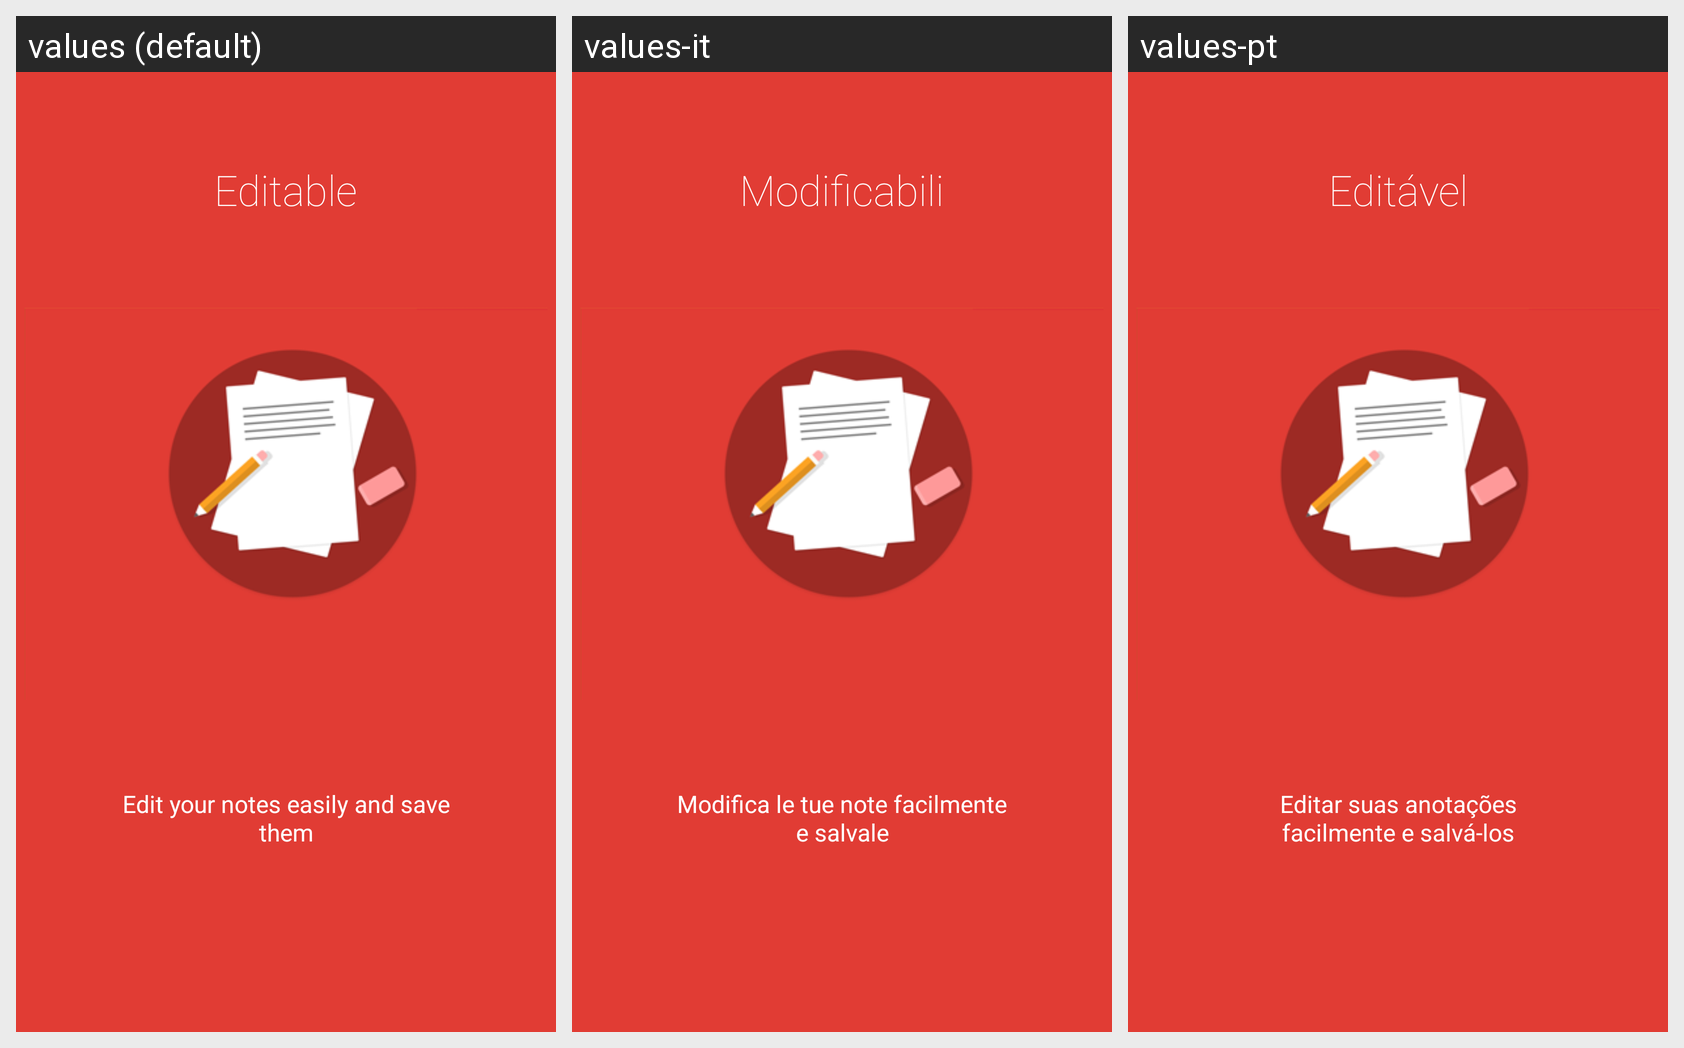

The Android screen above is rendered under several locales of the same app. Produce the string resources it draws, with the default and per-locale values.
Android screen res/layout/intro3.xml rendered under 3 locales, left to right: values (default), values-it, values-pt. Device: Nexus 5 (rendered at 1080×1920; each locale shown at half size, 540×960, under a caption strip naming it); theme MyAppTheme.
Strings drawn on this screen, with the default value and each locale's value (text and hints the layout hard-codes, and strings that could not be matched under every locale, appear in the picture but are not listed):

intro3_title
  values: Editable
  values-it: Modificabili
  values-pt: Editável

intro3_content
  values: Edit your notes easily and save them
  values-it: Modifica le tue note facilmente e salvale
  values-pt: Editar suas anotações facilmente e salvá-los
